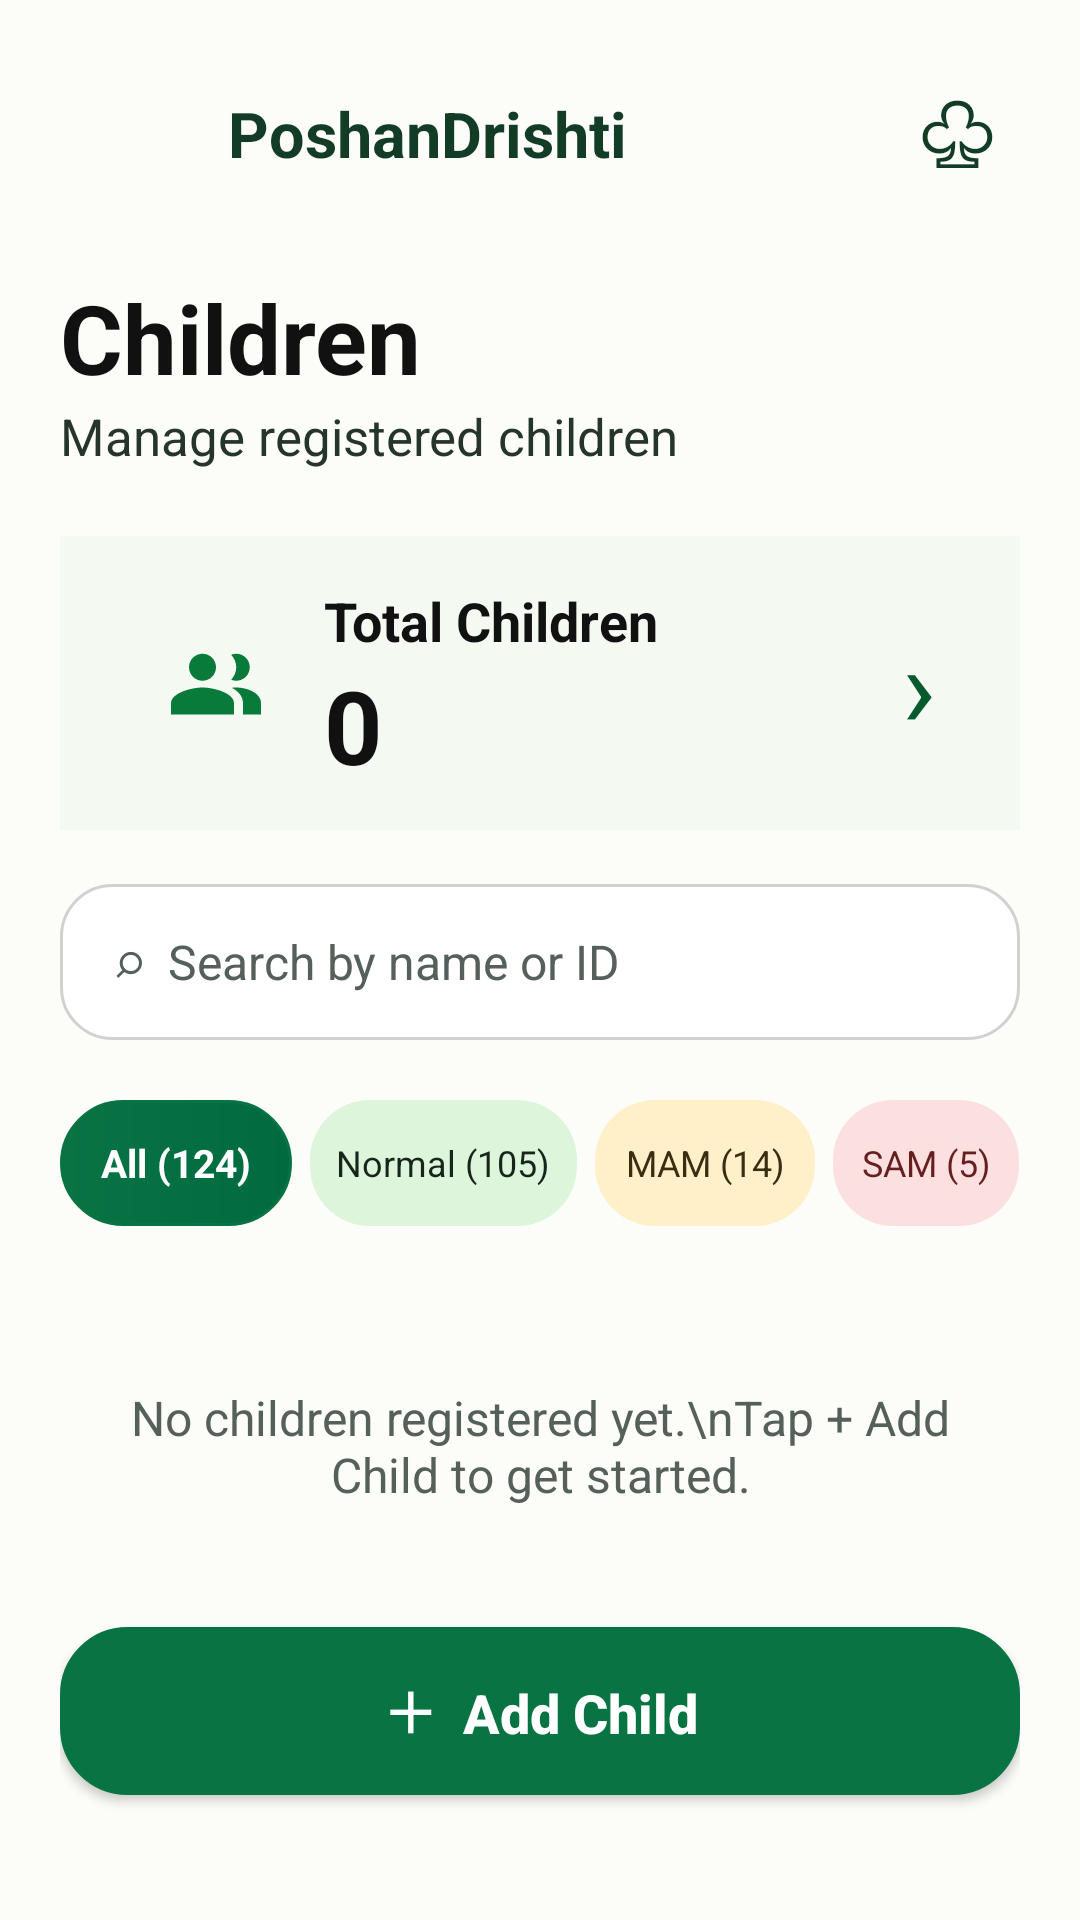

Here is an Android app screen rendered from its layout file. Give the layout XML and the strings, colors and styles it references.
<!-- AndroidManifest.xml: application theme Theme.PoshanDrishti -->
<!-- res/layout/fragment_children.xml -->
<?xml version="1.0" encoding="utf-8"?>
<ScrollView
    xmlns:android="http://schemas.android.com/apk/res/android"
    xmlns:app="http://schemas.android.com/apk/res-auto"
    android:layout_width="match_parent"
    android:layout_height="match_parent"
    android:background="#FCFDF9"
    android:fillViewport="true"
    android:scrollbars="none">

    <LinearLayout
        android:layout_width="match_parent"
        android:layout_height="wrap_content"
        android:orientation="vertical"
        android:paddingStart="20dp"
        android:paddingEnd="20dp"
        android:paddingTop="12dp"
        android:paddingBottom="20dp">

        
        <LinearLayout
            android:layout_width="match_parent"
            android:layout_height="65dp"
            android:gravity="center_vertical"
            android:orientation="horizontal">

            <ImageView
                android:layout_width="48dp"
                android:layout_height="48dp"
                android:src="@drawable/poshan_logo"
                android:scaleType="fitCenter"
                android:contentDescription="PoshanDrishti logo"/>

            <TextView
                android:layout_width="0dp"
                android:layout_height="wrap_content"
                android:layout_weight="1"
                android:text="PoshanDrishti"
                android:textColor="#123C25"
                android:textSize="21sp"
                android:textStyle="bold"
                android:paddingStart="8dp"/>

            <TextView
                android:layout_width="42dp"
                android:layout_height="48dp"
                android:gravity="center"
                android:text="♧"
                android:textColor="#123C25"
                android:textSize="30sp"/>
        </LinearLayout>

        
        <TextView
            android:layout_width="match_parent"
            android:layout_height="wrap_content"
            android:layout_marginTop="14dp"
            android:text="Children"
            android:textColor="#111111"
            android:textSize="32sp"
            android:textStyle="bold"/>

        <TextView
            android:layout_width="match_parent"
            android:layout_height="wrap_content"
            android:text="Manage registered children"
            android:textColor="#26352C"
            android:textSize="17sp"/>

        
        <LinearLayout
            android:layout_width="match_parent"
            android:layout_height="98dp"
            android:layout_marginTop="22dp"
            android:background="@drawable/bg_dashboard"
            android:gravity="center_vertical"
            android:orientation="horizontal"
            android:padding="16dp">

            <ImageView
                android:layout_width="72dp"
                android:layout_height="52dp"
                android:padding="8dp"
                android:scaleType="fitCenter"
                android:src="@drawable/ic_children_group"
                app:tint="#087A3A"
                android:contentDescription="Children group"/>

            <LinearLayout
                android:layout_width="0dp"
                android:layout_height="wrap_content"
                android:layout_weight="1"
                android:orientation="vertical">

                <TextView
                    android:layout_width="wrap_content"
                    android:layout_height="wrap_content"
                    android:text="Total Children"
                    android:textColor="#111111"
                    android:textSize="18sp"
                    android:textStyle="bold"/>

                <TextView
                    android:id="@+id/totalChildrenCount"
                    android:layout_width="wrap_content"
                    android:layout_height="wrap_content"
                    android:text="0"
                    android:textColor="#111111"
                    android:textSize="34sp"
                    android:textStyle="bold"/>
            </LinearLayout>

            <TextView
                android:layout_width="35dp"
                android:layout_height="wrap_content"
                android:text="›"
                android:textColor="#075A2B"
                android:textSize="38sp"
                android:gravity="center"/>
        </LinearLayout>

        
        <EditText
            android:id="@+id/etSearchChildren"
            android:layout_width="match_parent"
            android:layout_height="52dp"
            android:layout_marginTop="18dp"
            android:background="@drawable/bg_input"
            android:hint="⌕  Search by name or ID"
            android:paddingStart="18dp"
            android:paddingEnd="18dp"
            android:singleLine="true"
            android:textColor="#222222"
            android:textColorHint="#56605A"
            android:textSize="16sp"
            android:inputType="text"/>

        
        <LinearLayout
            android:layout_width="match_parent"
            android:layout_height="52dp"
            android:layout_marginTop="15dp"
            android:gravity="center_vertical"
            android:orientation="horizontal">

            <TextView
                android:id="@+id/filterAll"
                android:layout_width="0dp"
                android:layout_height="42dp"
                android:layout_weight="1"
                android:background="@drawable/bg_primary_button"
                android:gravity="center"
                android:text="All (124)"
                android:textColor="#FFFFFF"
                android:textStyle="bold"
                android:textSize="13sp"/>

            <TextView
                android:id="@+id/filterNormal"
                android:layout_width="0dp"
                android:layout_height="42dp"
                android:layout_weight="1.15"
                android:layout_marginStart="6dp"
                android:background="@drawable/bg_normal_card"
                android:gravity="center"
                android:text="Normal (105)"
                android:textColor="#17251B"
                android:textSize="12sp"/>

            <TextView
                android:id="@+id/filterMAM"
                android:layout_width="0dp"
                android:layout_height="42dp"
                android:layout_weight="0.95"
                android:layout_marginStart="6dp"
                android:background="@drawable/bg_mam_card"
                android:gravity="center"
                android:text="MAM (14)"
                android:textColor="#392D12"
                android:textSize="12sp"/>

            <TextView
                android:id="@+id/filterSAM"
                android:layout_width="0dp"
                android:layout_height="42dp"
                android:layout_weight="0.8"
                android:layout_marginStart="6dp"
                android:background="@drawable/bg_sam_card"
                android:gravity="center"
                android:text="SAM (5)"
                android:textColor="#651F1F"
                android:textSize="12sp"/>
        </LinearLayout>
        
        <LinearLayout
            android:id="@+id/childrenList"
            android:layout_width="match_parent"
            android:layout_height="wrap_content"
            android:orientation="vertical" />

        
        <TextView
            android:id="@+id/txtNoChildren"
            android:layout_width="match_parent"
            android:layout_height="wrap_content"
            android:layout_marginTop="28dp"
            android:gravity="center"
            android:text="No children registered yet.\nTap + Add Child to get started."
            android:textColor="#56605A"
            android:textSize="16sp"
            android:padding="20dp"
            android:visibility="visible" />


        
        <Button
            android:id="@+id/btnAddChild"
            android:layout_width="match_parent"
            android:layout_height="56dp"
            android:layout_marginTop="20dp"
            android:background="@drawable/bg_primary_button"
            android:backgroundTint="#087343"
            android:text="＋  Add Child"
            android:textAllCaps="false"
            android:textColor="#FFFFFF"
            android:textSize="18sp"
            android:textStyle="bold"/>

    </LinearLayout>
</ScrollView>
<!-- resources referenced by this layout -->
<resources>
  <!-- drawable bg_dashboard (drawable) -->
  <?xml version="1.0" encoding="utf-8"?>
  <shape xmlns:android="http://schemas.android.com/apk/res/android">
      <solid android:color="#F4F9F2"/>
  </shape>
  <!-- drawable bg_input (drawable) -->
  <?xml version="1.0" encoding="utf-8"?>
  <shape xmlns:android="http://schemas.android.com/apk/res/android">
      <solid android:color="#FFFFFF"/>
      <corners android:radius="17dp"/>
      <stroke
          android:width="1dp"
          android:color="#D1D1D1"/>
  </shape>
  <!-- drawable bg_mam_card (drawable) -->
  <?xml version="1.0" encoding="utf-8"?>
  <shape xmlns:android="http://schemas.android.com/apk/res/android">
      <solid android:color="#FFF0C9"/>
      <corners android:radius="20dp"/>
  </shape>
  <!-- drawable bg_normal_card (drawable) -->
  <?xml version="1.0" encoding="utf-8"?>
  <shape xmlns:android="http://schemas.android.com/apk/res/android">
      <solid android:color="#DDF5DB"/>
      <corners android:radius="20dp"/>
  </shape>
  <!-- drawable bg_primary_button (drawable) -->
  <?xml version="1.0" encoding="utf-8"?>
  <shape xmlns:android="http://schemas.android.com/apk/res/android">
  
      <corners android:radius="22dp"/>
  
      <gradient
          android:startColor="#087343"
          android:endColor="#006B3F"
          android:angle="0"/>
  
      <stroke
          android:width="1dp"
          android:color="#087343"/>
  
  </shape>
  <!-- drawable bg_sam_card (drawable) -->
  <?xml version="1.0" encoding="utf-8"?>
  <shape xmlns:android="http://schemas.android.com/apk/res/android">
      <solid android:color="#FCE0E0"/>
      <corners android:radius="20dp"/>
  </shape>
  <!-- drawable ic_children_group (drawable) -->
  <vector xmlns:android="http://schemas.android.com/apk/res/android"
      android:width="48dp"
      android:height="48dp"
      android:viewportWidth="24"
      android:viewportHeight="24">
  
      <path
          android:fillColor="#087A3A"
          android:pathData="M9,11.5c1.66,0 3,-1.34 3,-3s-1.34,-3 -3,-3 -3,1.34 -3,3 1.34,3 3,3zM9,13c-2.33,0 -7,1.17 -7,3.5V19h14v-2.5C16,14.17 11.33,13 9,13zM16.5,11.5c1.66,0 3,-1.34 3,-3s-1.34,-3 -3,-3c-0.4,0 -0.78,0.08 -1.13,0.22 0.71,0.78 1.13,1.77 1.13,2.78s-0.42,2 -1.13,2.78c0.35,0.14 0.73,0.22 1.13,0.22zM16.5,13c-0.3,0 -0.64,0.02 -1,0.06 1.49,0.79 2.5,1.92 2.5,3.44V19h4v-2.5c0,-2.33 -3.17,-3.5 -5.5,-3.5z" />
  </vector>
  <style name="Theme.PoshanDrishti" parent="Base.Theme.PoshanDrishti" />
  <style name="Base.Theme.PoshanDrishti" parent="Theme.Material3.Light.NoActionBar">
  
          <item name="android:statusBarColor">#FFFFFF</item>
          <item name="android:windowLightStatusBar">true</item>
  
          <item name="android:navigationBarColor">#FFFFFF</item>
          <item name="android:windowLightNavigationBar">true</item>
  
      </style>
</resources>
